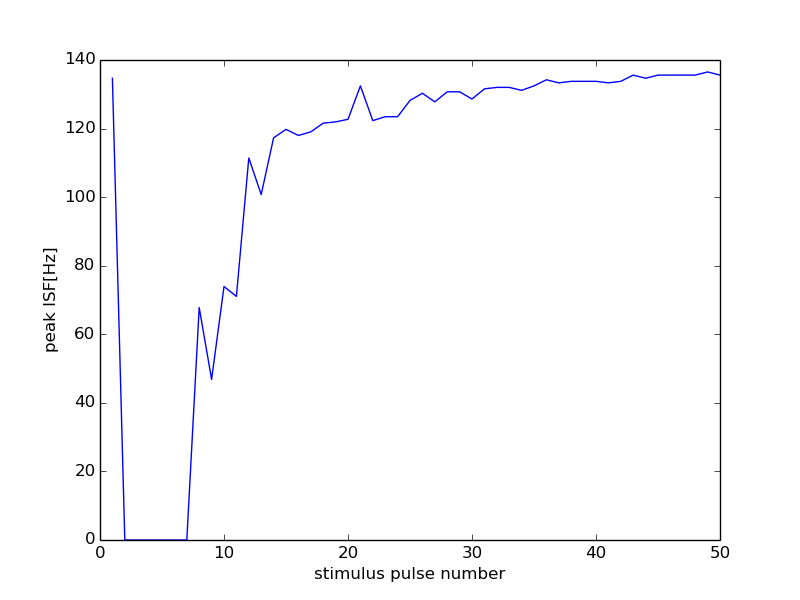

Source data for this figure (header and first rows):
42000, 16500
0, 0
1, 134.7
2, 0
3, 0
4, 0
5, 0
6, 0
7, 0
8, 67.8
9, 46.84
10, 73.94
11, 71.05
12, 111.4
13, 100.8
14, 117.3
15, 119.8
16, 118
17, 119
18, 121.6
19, 122
20, 122.7
21, 132.5
22, 122.3
23, 123.5
24, 123.5
25, 128.2
26, 130.3
27, 127.8
28, 130.7
29, 130.7
30, 128.6
31, 131.6
32, 132
33, 132
34, 131.1
35, 132.5
36, 134.2
37, 133.3
38, 133.8
39, 133.8
40, 133.8
41, 133.3
42, 133.8
43, 135.6
44, 134.7
45, 135.6
46, 135.6
47, 135.6
48, 135.6
49, 136.5
50, 135.6
